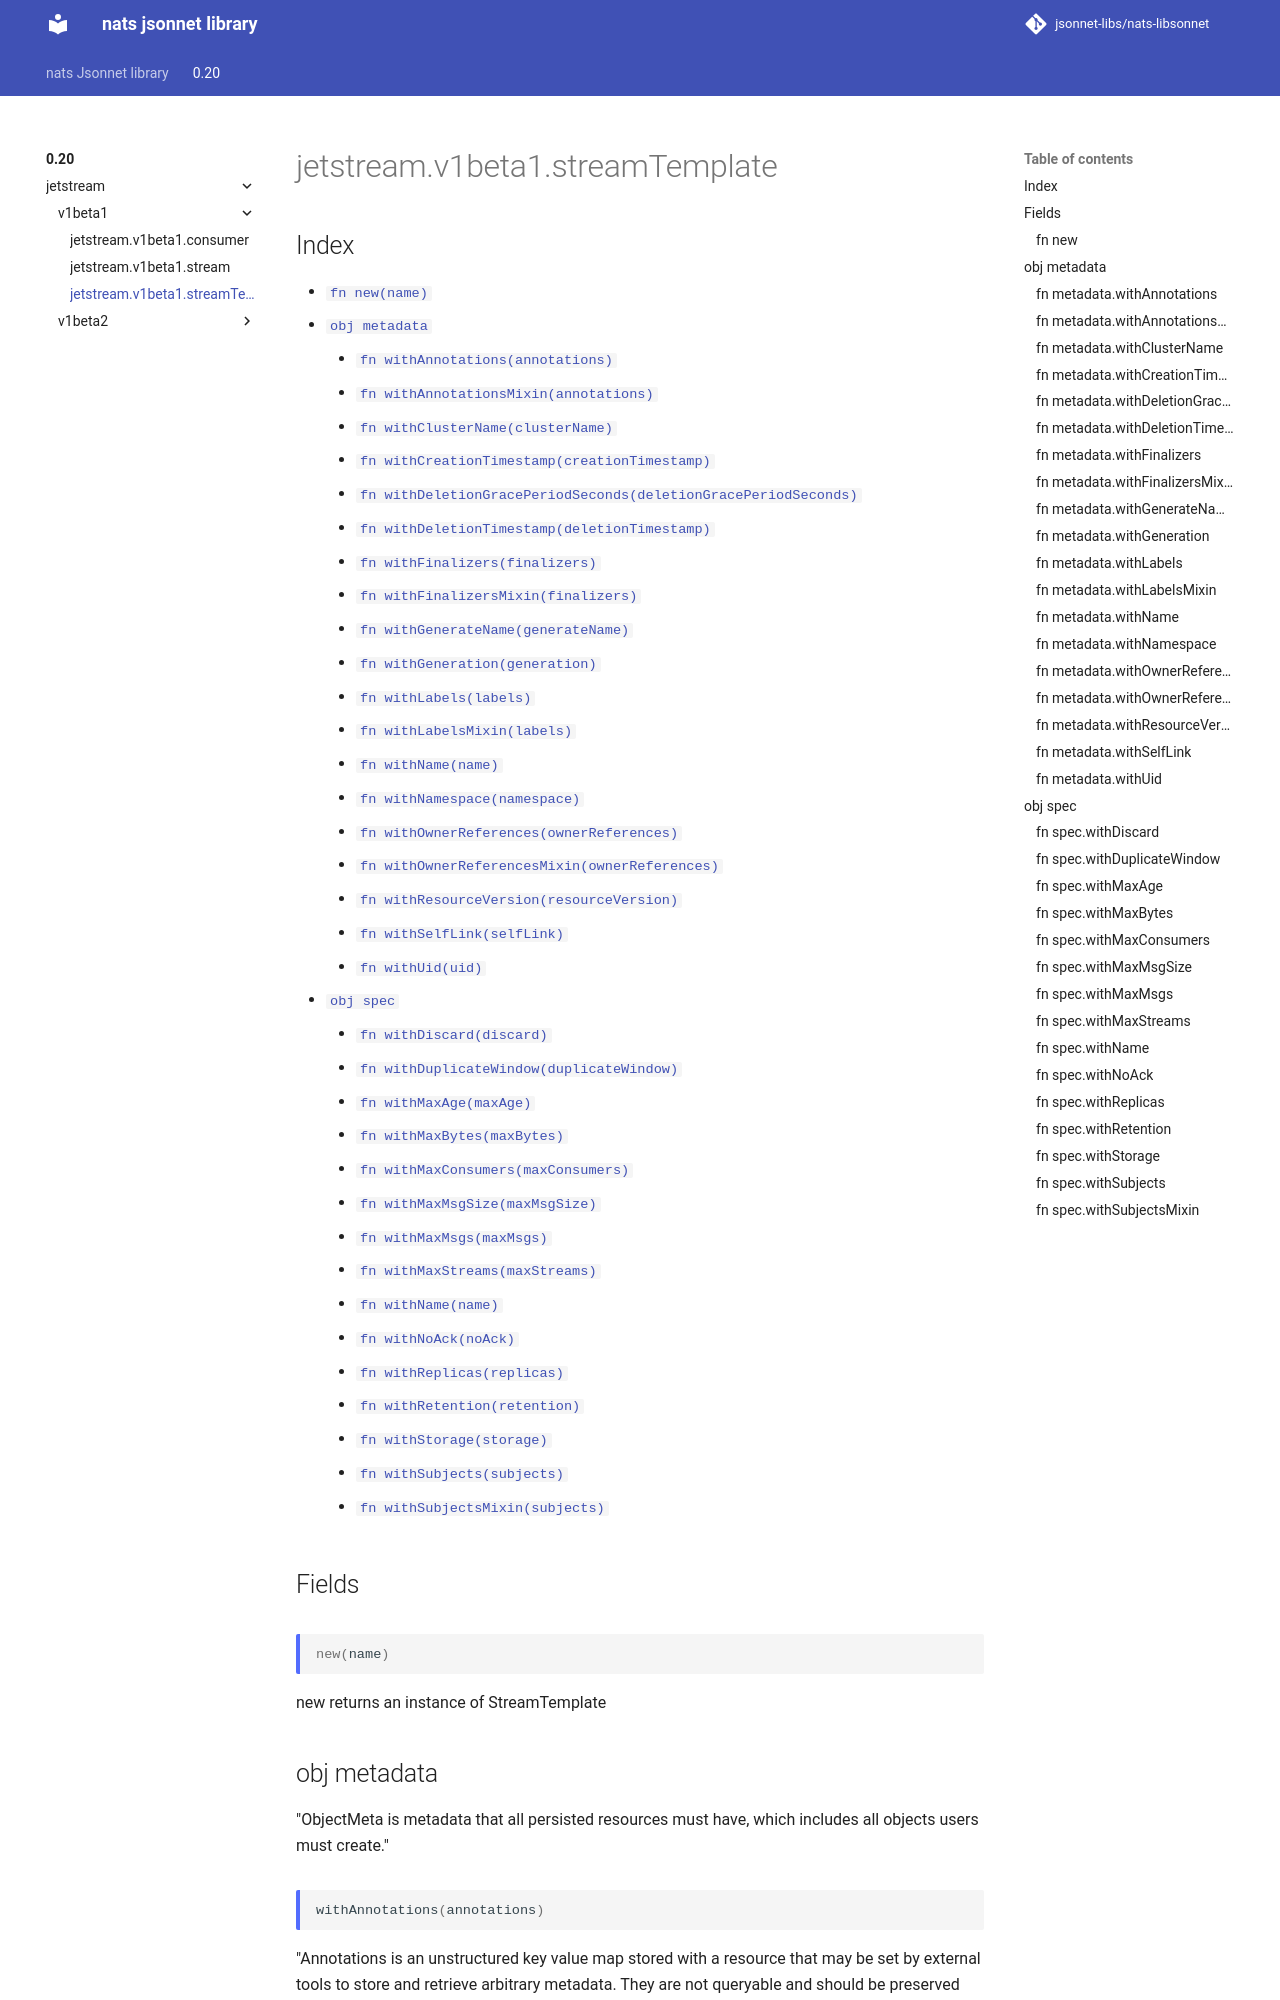

repository: jsonnet-libs/nats-libsonnet · page: 0.20/jetstream/v1beta1/streamTemplate/index.html · generator: mkdocs

---
permalink: /0.20/jetstream/v1beta1/streamTemplate/
---

# jetstream.v1beta1.streamTemplate



## Index

* [`fn new(name)`](#fn-new)
* [`obj metadata`](#obj-metadata)
  * [`fn withAnnotations(annotations)`](#fn-metadatawithannotations)
  * [`fn withAnnotationsMixin(annotations)`](#fn-metadatawithannotationsmixin)
  * [`fn withClusterName(clusterName)`](#fn-metadatawithclustername)
  * [`fn withCreationTimestamp(creationTimestamp)`](#fn-metadatawithcreationtimestamp)
  * [`fn withDeletionGracePeriodSeconds(deletionGracePeriodSeconds)`](#fn-metadatawithdeletiongraceperiodseconds)
  * [`fn withDeletionTimestamp(deletionTimestamp)`](#fn-metadatawithdeletiontimestamp)
  * [`fn withFinalizers(finalizers)`](#fn-metadatawithfinalizers)
  * [`fn withFinalizersMixin(finalizers)`](#fn-metadatawithfinalizersmixin)
  * [`fn withGenerateName(generateName)`](#fn-metadatawithgeneratename)
  * [`fn withGeneration(generation)`](#fn-metadatawithgeneration)
  * [`fn withLabels(labels)`](#fn-metadatawithlabels)
  * [`fn withLabelsMixin(labels)`](#fn-metadatawithlabelsmixin)
  * [`fn withName(name)`](#fn-metadatawithname)
  * [`fn withNamespace(namespace)`](#fn-metadatawithnamespace)
  * [`fn withOwnerReferences(ownerReferences)`](#fn-metadatawithownerreferences)
  * [`fn withOwnerReferencesMixin(ownerReferences)`](#fn-metadatawithownerreferencesmixin)
  * [`fn withResourceVersion(resourceVersion)`](#fn-metadatawithresourceversion)
  * [`fn withSelfLink(selfLink)`](#fn-metadatawithselflink)
  * [`fn withUid(uid)`](#fn-metadatawithuid)
* [`obj spec`](#obj-spec)
  * [`fn withDiscard(discard)`](#fn-specwithdiscard)
  * [`fn withDuplicateWindow(duplicateWindow)`](#fn-specwithduplicatewindow)
  * [`fn withMaxAge(maxAge)`](#fn-specwithmaxage)
  * [`fn withMaxBytes(maxBytes)`](#fn-specwithmaxbytes)
  * [`fn withMaxConsumers(maxConsumers)`](#fn-specwithmaxconsumers)
  * [`fn withMaxMsgSize(maxMsgSize)`](#fn-specwithmaxmsgsize)
  * [`fn withMaxMsgs(maxMsgs)`](#fn-specwithmaxmsgs)
  * [`fn withMaxStreams(maxStreams)`](#fn-specwithmaxstreams)
  * [`fn withName(name)`](#fn-specwithname)
  * [`fn withNoAck(noAck)`](#fn-specwithnoack)
  * [`fn withReplicas(replicas)`](#fn-specwithreplicas)
  * [`fn withRetention(retention)`](#fn-specwithretention)
  * [`fn withStorage(storage)`](#fn-specwithstorage)
  * [`fn withSubjects(subjects)`](#fn-specwithsubjects)
  * [`fn withSubjectsMixin(subjects)`](#fn-specwithsubjectsmixin)

## Fields

### fn new

```ts
new(name)
```

new returns an instance of StreamTemplate

## obj metadata

"ObjectMeta is metadata that all persisted resources must have, which includes all objects users must create."

### fn metadata.withAnnotations

```ts
withAnnotations(annotations)
```

"Annotations is an unstructured key value map stored with a resource that may be set by external tools to store and retrieve arbitrary metadata. They are not queryable and should be preserved when modifying objects. More info: http://kubernetes.io/docs/user-guide/annotations"
